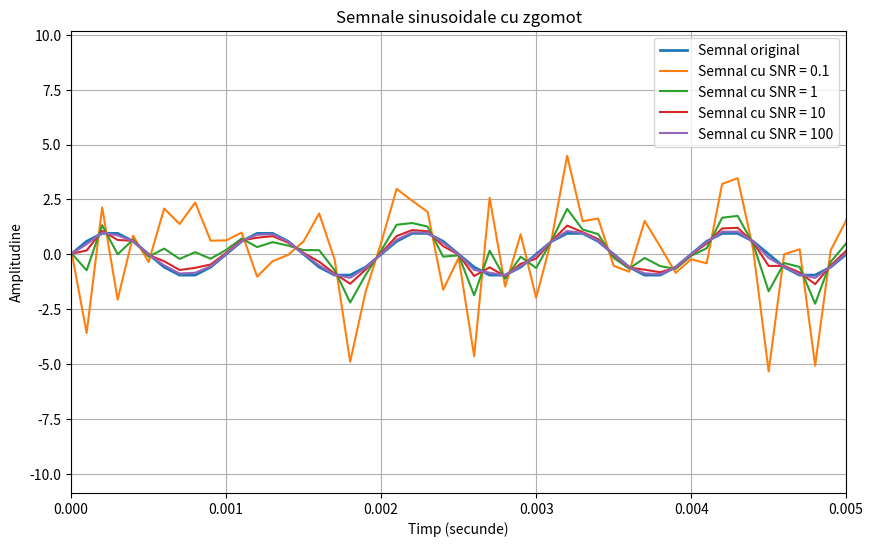

Source code (Python):
import numpy as np
import matplotlib.pyplot as plt

# Parametrii semnalului
fs = 10000  # Frecventa de esantionare (Hz)
T = 1 / fs  # Perioada de esantionare
t = np.arange(0, 1, T)  # Vector de timp pentru 1 secundă

# Amplitudinea si frecventa semnalului sinusoidal
A = 1.0  # Amplitudine
f = 1000.0  # Frecventa (Hz)

# Faze pentru cele 4 semnale
phases = [0, np.pi/4, np.pi/2, 3*np.pi/4]

# Semnalul sinusoidal original
signal = A * np.sin(2 * np.pi * f * t)

# Generare zgomot aleator
noise = np.random.normal(0, 1, len(t))

# Calcularea parametrului γ pentru fiecare SNR
SNR_values = [0.1, 1, 10, 100]
gamma_values = [A / np.sqrt(2 * SNR) for SNR in SNR_values]

plt.figure(figsize=(10, 6))

plt.plot(t, signal, label='Semnal original', linewidth=2)

# Afisarea semnalelor cu zgomot
for i, gamma in enumerate(gamma_values):
    noisy_signal = signal + gamma * noise

    plt.plot(t, noisy_signal, label=f'Semnal cu SNR = {SNR_values[i]}')

plt.title('Semnale sinusoidale cu zgomot')
plt.xlabel('Timp (secunde)')
plt.ylabel('Amplitudine')
plt.grid(True)
plt.legend()
plt.xlim(0, 0.005)  # Afisez doar primele 5 ms
plt.show()
